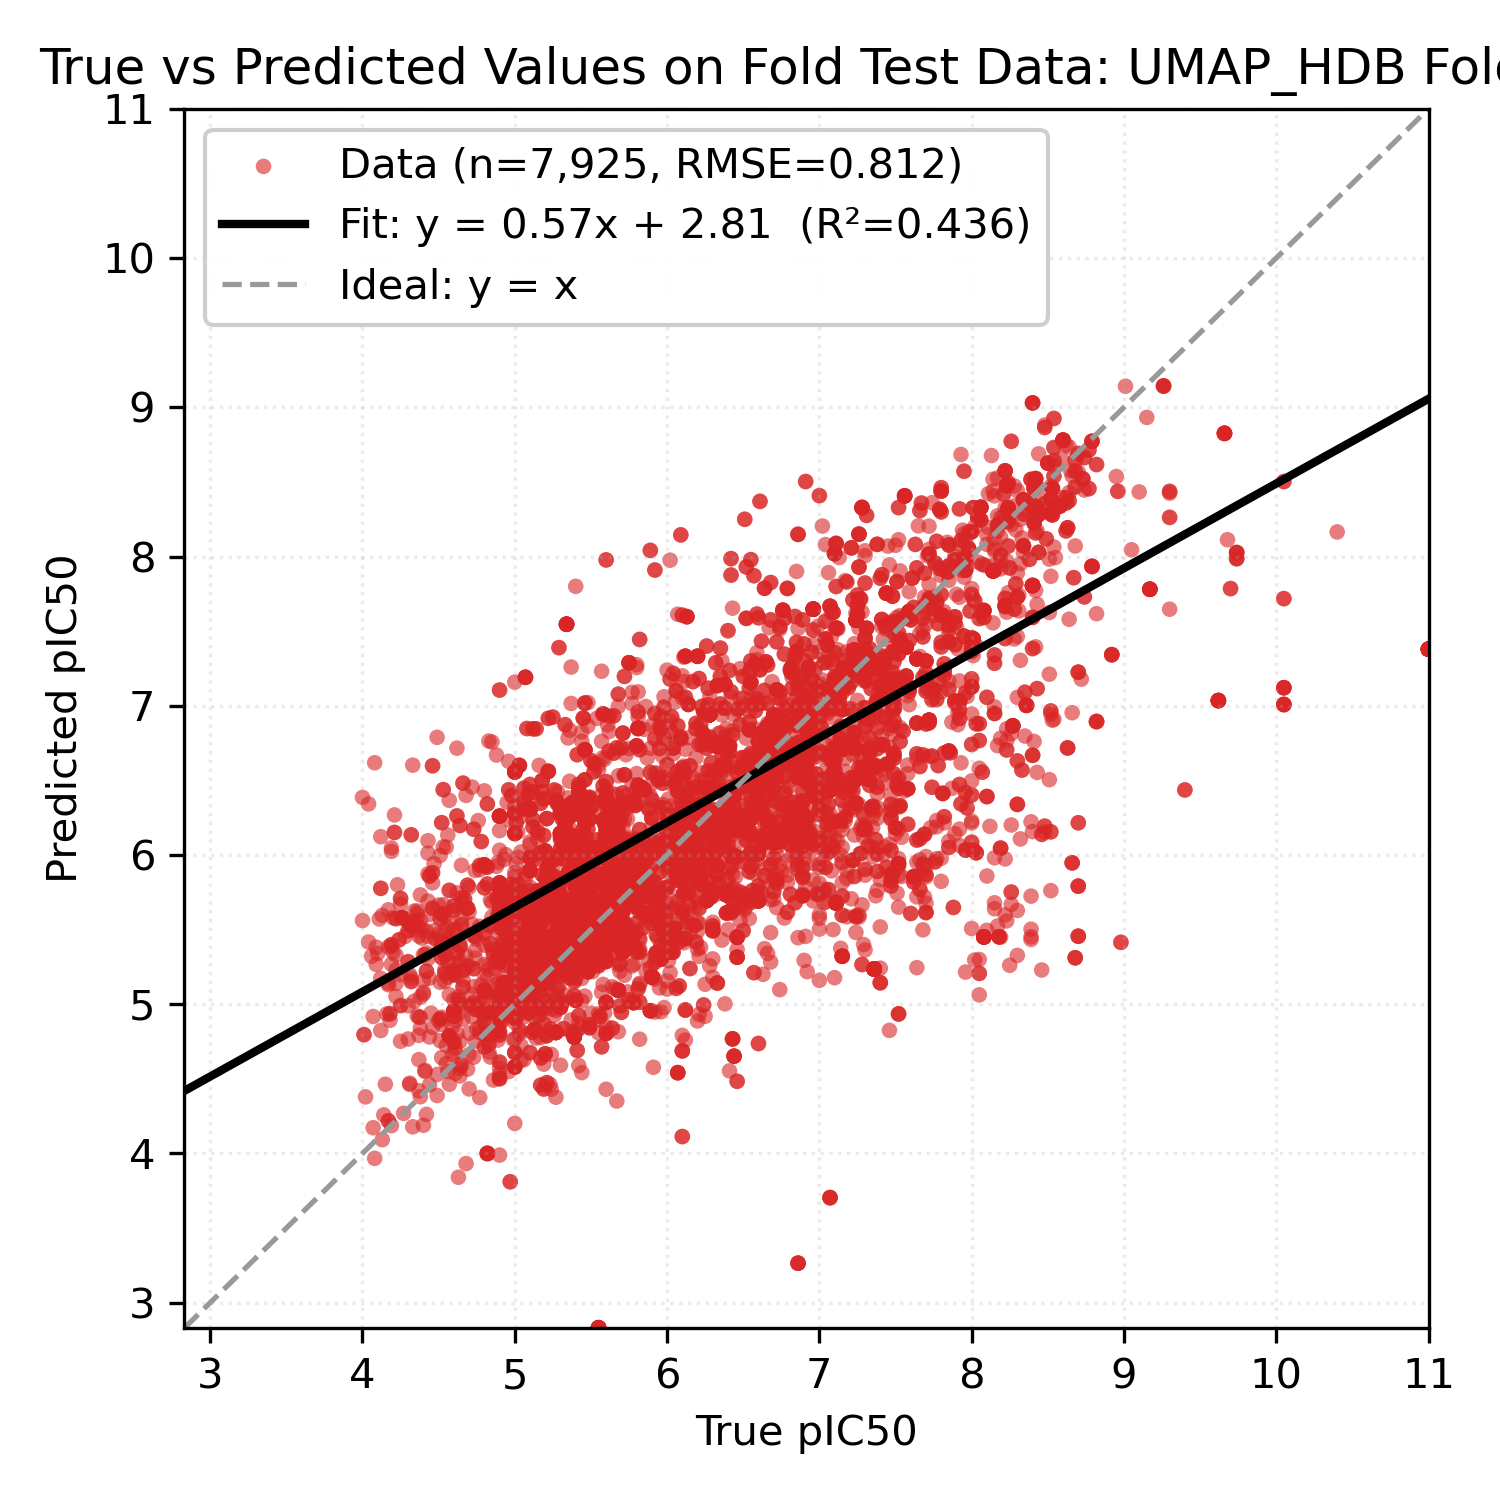

The data file committed next to this chart (first rows):
Smiles, y_true, y_pred
CCN(CC)CCCC(C)Nc1ccnc2cc(Cl)ccc12, 6.28, 6.943
CCN(CC)CCCC(C)Nc1ccnc2cc(Cl)ccc12, 6.28, 6.943
CCN(CC)CCCC(C)Nc1ccnc2cc(Cl)ccc12, 6.28, 6.943
CCN(CC)CCCC(C)Nc1ccnc2cc(Cl)ccc12, 6.28, 6.943
CCN(CC)CCCC(C)Nc1ccnc2cc(Cl)ccc12, 6.28, 6.943
CCN(CC)CCCC(C)Nc1ccnc2cc(Cl)ccc12, 6.28, 6.943
CCN(CC)CCCC(C)Nc1ccnc2cc(Cl)ccc12, 6.28, 6.943
CCN(CC)CCCC(C)Nc1ccnc2cc(Cl)ccc12, 6.28, 6.944
CCN(CC)CCCC(C)Nc1ccnc2cc(Cl)ccc12, 6.28, 6.943
CCN(CC)CCCC(C)Nc1ccnc2cc(Cl)ccc12, 6.28, 6.943
CCN(CC)CCCC(C)Nc1ccnc2cc(Cl)ccc12, 6.28, 6.943
CCN(CC)CCCC(C)Nc1ccnc2cc(Cl)ccc12, 6.28, 6.943
CCN(CC)CCCC(C)Nc1ccnc2cc(Cl)ccc12, 6.28, 6.943
CCN(CC)CCCC(C)Nc1ccnc2cc(Cl)ccc12, 6.28, 6.943
CCN(CC)CCCC(C)Nc1ccnc2cc(Cl)ccc12, 6.28, 6.943
CCN(CC)CCCC(C)Nc1ccnc2cc(Cl)ccc12, 6.28, 6.943
CCN(CC)CCCCC(C)Nc1ccnc2cc(Cl)ccc12, 6.38, 6.197
CCN(CC)CCCC(C)Nc1ccnc2cc(Cl)ccc12, 6.28, 6.943
CCN(CC)CCCC(C)Nc1ccnc2cc(Cl)ccc12, 6.28, 6.943
CCN(CC)CCCC(C)Nc1ccnc2cc(Cl)ccc12, 6.28, 6.943
CCN(CC)CCCC(C)Nc1ccnc2cc(Cl)ccc12, 6.28, 6.943
CCN(CC)CCCC(C)Nc1ccnc2cc(Cl)ccc12, 6.28, 6.943
CCN(CC)CCCC(C)Nc1ccnc2cc(Cl)ccc12, 6.28, 6.943
CCN(CC)CCCC(C)Nc1ccnc2cc(Cl)ccc12, 6.28, 6.942
CCN(CC)CCCC(C)Nc1ccnc2cc(Cl)ccc12, 6.28, 6.943
CCN(CC)CCCC(C)Nc1ccnc2cc(Cl)ccc12, 6.28, 6.943
CCN(CC)CCCC(C)Nc1ccnc2cc(Cl)ccc12, 6.28, 6.944
CCN(CC)CCCC(C)Nc1ccnc2cc(Cl)ccc12, 6.28, 6.943
CCN(CC)CCCC(C)Nc1ccnc2cc(Cl)ccc12, 6.28, 6.943
CCN(CC)CCCC(C)Nc1ccnc2cc(Cl)ccc12, 6.28, 6.943
CCN(CC)CCCC(C)Nc1ccnc2cc(Cl)ccc12, 6.28, 6.943
CCN(CC)CCCC(C)Nc1ccnc2cc(Cl)ccc12, 6.28, 6.944
CCN(CC)CCCC(C)Nc1ccnc2cc(Cl)ccc12, 6.28, 6.943
CCN(CC)CCCC(C)Nc1ccnc2cc(Cl)ccc12, 6.28, 6.943
CCN(CC)CCCC(C)Nc1ccnc2cc(Cl)ccc12, 6.28, 6.942
CCN(CC)CCCC(C)Nc1ccnc2cc(Cl)ccc12, 6.28, 6.943
CCN(CC)CCCC(C)Nc1ccnc2cc(Cl)ccc12, 6.28, 6.943
CCN(CC)CCCC(C)Nc1ccnc2cc(Cl)ccc12, 6.28, 6.943
CCN(CC)CCCC(C)Nc1ccnc2cc(Cl)ccc12, 6.28, 6.943
CCN(CC)CCCC(C)Nc1ccnc2cc(Cl)ccc12, 6.28, 6.942
CCN(CC)CCCC(C)Nc1ccnc2cc(Cl)ccc12, 6.28, 6.944
CCN(CC)CCCC(C)Nc1ccnc2cc(Cl)ccc12, 6.28, 6.942
CCN(CC)CCCC(C)Nc1ccnc2cc(Cl)ccc12, 6.28, 6.943
CCN(CC)CCCC(C)Nc1ccnc2cc(Cl)ccc12, 6.28, 6.942
CCN(CC)CCCC(C)Nc1ccnc2cc(Cl)ccc12, 6.28, 6.943
CCN(CC)CCCC(C)Nc1ccnc2cc(Cl)ccc12, 6.28, 6.943
CCN(CC)CCCC(C)Nc1ccnc2cc(Cl)ccc12, 6.28, 6.943
CCN(CC)CCCC(C)Nc1ccnc2cc(Cl)ccc12, 6.28, 6.943
CCN(CC)CCCC(C)Nc1ccnc2cc(Cl)ccc12, 6.28, 6.943
CCN(CC)CCCC(C)NC1CC=Nc2cc(Cl)ccc21, 4.66, 5.116
CCN(CC)CCCC(C)Nc1ccnc2cc(Cl)ccc12, 6.28, 6.942
CCN(CC)CCCC(C)Nc1ccnc2cc(Cl)ccc12, 6.28, 6.943
CCN(CC)CCCC(C)Nc1ccnc2cc(Cl)ccc12, 6.28, 6.943
CCN(CC)CCCC(C)Nc1ccnc2cc(Cl)ccc12, 6.28, 6.943
CCN(CC)CCCC(C)Nc1ccnc2cc(Cl)ccc12, 6.28, 6.943
CCN(CC)CCCC(C)Nc1ccnc2cc(Cl)ccc12, 6.28, 6.943
CCOc1c(NCCN(CC)CCCC(C)Nc2ccnc3cc(Cl)ccc2…, 5.98, 5.935
CCN(CC)CCCC(C)Nc1ccnc2cc(Cl)ccc12, 6.28, 6.943
CCN(CC)CCCC(C)Nc1ccnc2cc(Cl)ccc12, 6.28, 6.944
CCN(CC)CCCC(C)Nc1ccnc2cc(Cl)ccc12, 6.28, 6.943
... 7,865 more rows
